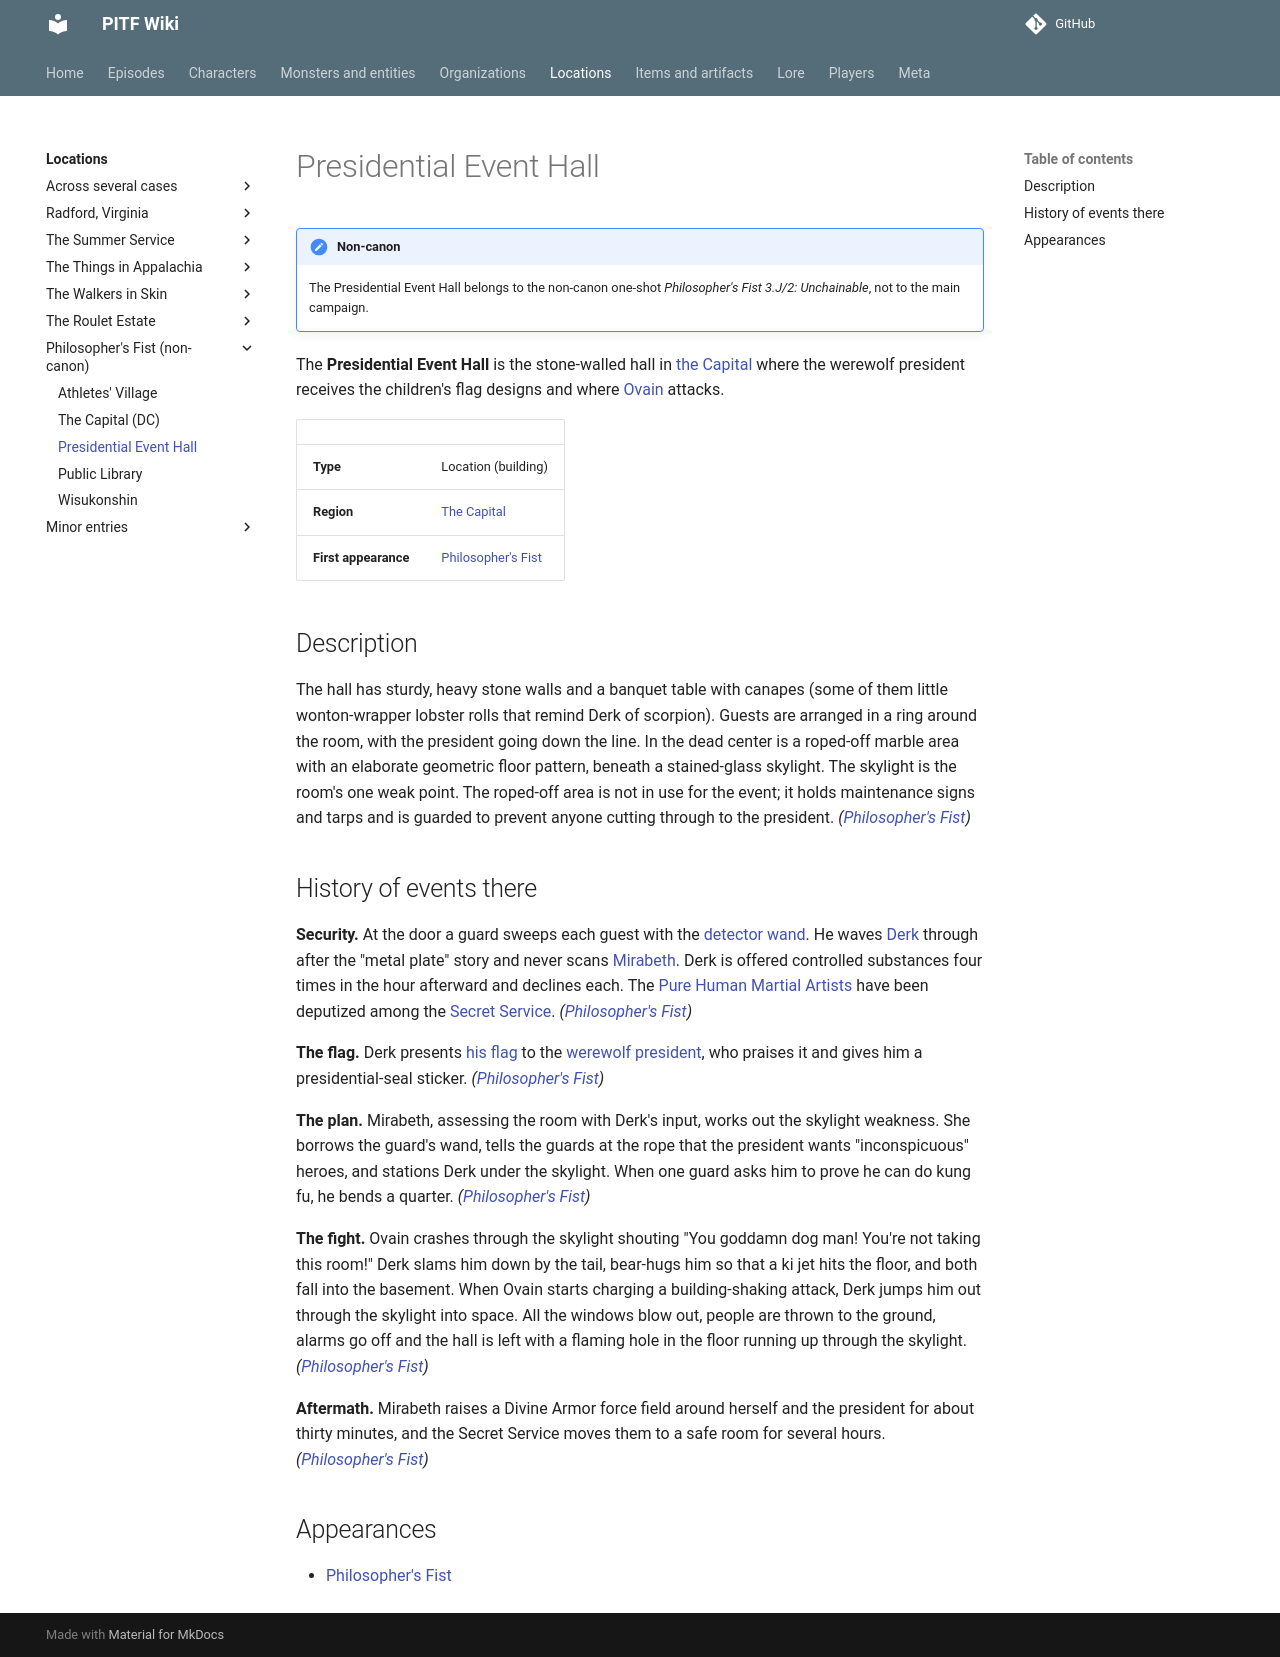

repository: AndreTInfante/pitf-wiki · page: locations/pf-presidential-event-hall/index.html · generator: mkdocs

# Presidential Event Hall

!!! note "Non-canon"
    The Presidential Event Hall belongs to the non-canon one-shot *Philosopher's Fist 3.J/2: Unchainable*, not to the main campaign.

The **Presidential Event Hall** is the stone-walled hall in [the Capital](pf-capital.md) where the werewolf president receives the children's flag designs and where [Ovain](../characters/pf-ovain.md) attacks.

| | |
|---|---|
| **Type** | Location (building) |
| **Region** | [The Capital](pf-capital.md) |
| **First appearance** | [Philosopher's Fist](../episodes/philosophers-fist/index.md) |

## Description

The hall has sturdy, heavy stone walls and a banquet table with canapes (some of them little wonton-wrapper lobster rolls that remind Derk of scorpion). Guests are arranged in a ring around the room, with the president going down the line. In the dead center is a roped-off marble area with an elaborate geometric floor pattern, beneath a stained-glass skylight. The skylight is the room's one weak point. The roped-off area is not in use for the event; it holds maintenance signs and tarps and is guarded to prevent anyone cutting through to the president. *([Philosopher's Fist](../episodes/philosophers-fist/index.md))*

## History of events there

**Security.** At the door a guard sweeps each guest with the [detector wand](../items/pf-detector-wand.md). He waves [Derk](../characters/pf-derk.md) through after the "metal plate" story and never scans [Mirabeth](../characters/pf-mirabeth.md). Derk is offered controlled substances four times in the hour afterward and declines each. The [Pure Human Martial Artists](../organizations/pf-pure-human-martial-artists.md) have been deputized among the [Secret Service](../organizations/pf-secret-service.md). *([Philosopher's Fist](../episodes/philosophers-fist/index.md))*

**The flag.** Derk presents [his flag](../items/pf-derks-flag.md) to the [werewolf president](../characters/pf-werewolf-president.md), who praises it and gives him a presidential-seal sticker. *([Philosopher's Fist](../episodes/philosophers-fist/index.md))*

**The plan.** Mirabeth, assessing the room with Derk's input, works out the skylight weakness. She borrows the guard's wand, tells the guards at the rope that the president wants "inconspicuous" heroes, and stations Derk under the skylight. When one guard asks him to prove he can do kung fu, he bends a quarter. *([Philosopher's Fist](../episodes/philosophers-fist/index.md))*

**The fight.** Ovain crashes through the skylight shouting "You goddamn dog man! You're not taking this room!" Derk slams him down by the tail, bear-hugs him so that a ki jet hits the floor, and both fall into the basement. When Ovain starts charging a building-shaking attack, Derk jumps him out through the skylight into space. All the windows blow out, people are thrown to the ground, alarms go off and the hall is left with a flaming hole in the floor running up through the skylight. *([Philosopher's Fist](../episodes/philosophers-fist/index.md))*

**Aftermath.** Mirabeth raises a Divine Armor force field around herself and the president for about thirty minutes, and the Secret Service moves them to a safe room for several hours. *([Philosopher's Fist](../episodes/philosophers-fist/index.md))*

## Appearances

- [Philosopher's Fist](../episodes/philosophers-fist/index.md)
